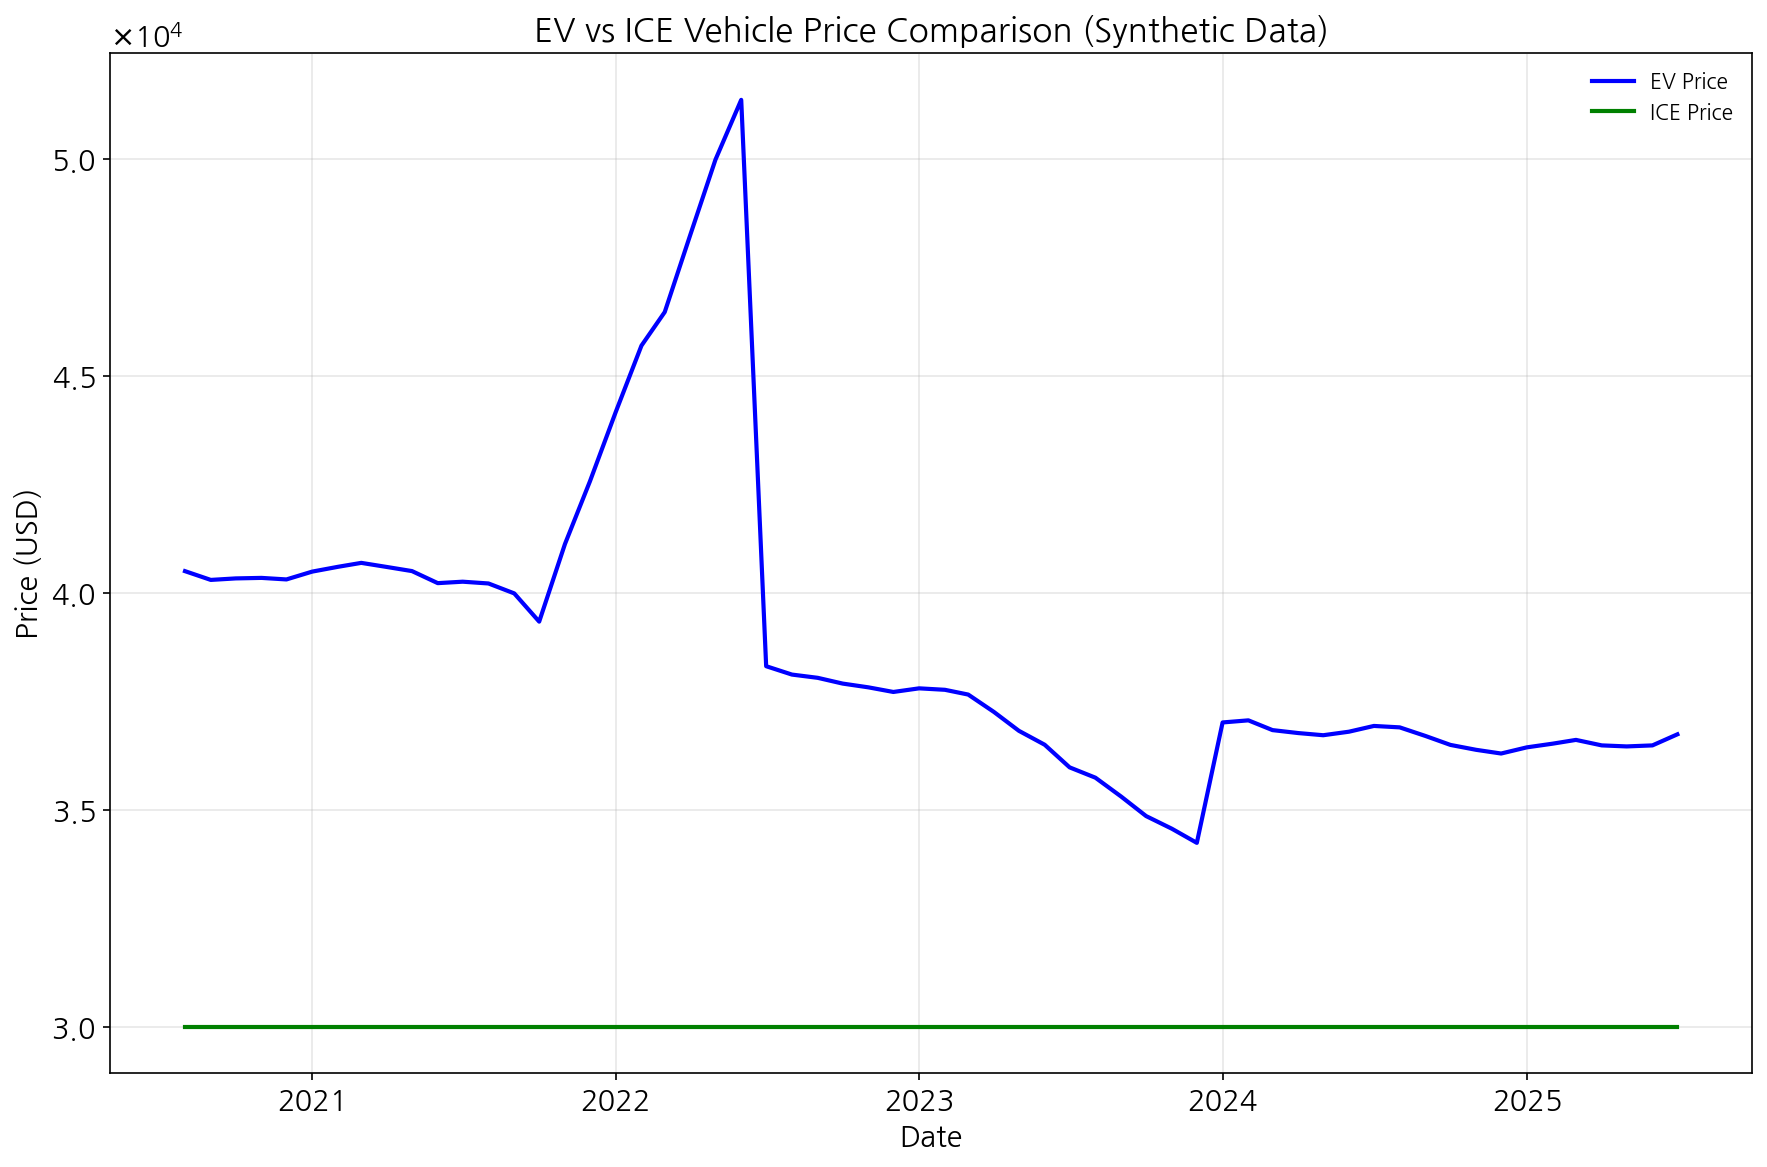

Data behind this chart, as committed beside it:
, Battery_Cost, Non_Battery_Cost, EV_Price, ICE_Price, Price_Difference, Price_Difference_Percentage
2020-07-31 15:55:58.925593, 10500, 30000, 40500, 30000, 10500, 35.0
2020-08-31 15:55:58.925593, 10298, 30000, 40298, 30000, 10298, 34.33
2020-09-30 15:55:58.925593, 10333, 30000, 40333, 30000, 10333, 34.44
2020-10-31 15:55:58.925593, 10345, 30000, 40345, 30000, 10345, 34.48
2020-11-30 15:55:58.925593, 10309, 30000, 40309, 30000, 10309, 34.36
2020-12-31 15:55:58.925593, 10490, 30000, 40490, 30000, 10490, 34.97
2021-01-31 15:55:58.925593, 10600, 30000, 40600, 30000, 10600, 35.33
2021-02-28 15:55:58.925593, 10691, 30000, 40691, 30000, 10691, 35.64
2021-03-31 15:55:58.925593, 10596, 30000, 40596, 30000, 10596, 35.32
2021-04-30 15:55:58.925593, 10502, 30000, 40502, 30000, 10502, 35.01
2021-05-31 15:55:58.925593, 10224, 30000, 40224, 30000, 10224, 34.08
2021-06-30 15:55:58.925593, 10257, 30000, 40257, 30000, 10257, 34.19
2021-07-31 15:55:58.925593, 10216, 30000, 40216, 30000, 10216, 34.05
2021-08-31 15:55:58.925593, 9987, 30000, 39987, 30000, 9987, 33.29
2021-09-30 15:55:58.925593, 9337, 30000, 39337, 30000, 9337, 31.12
2021-10-31 15:55:58.925593, 11125, 30000, 41125, 30000, 11125, 37.08
2021-11-30 15:55:58.925593, 12568, 30000, 42568, 30000, 12568, 41.89
2021-12-31 15:55:58.925593, 14164, 30000, 44164, 30000, 14164, 47.21
2022-01-31 15:55:58.925593, 15697, 30000, 45697, 30000, 15697, 52.32
2022-02-28 15:55:58.925593, 16471, 30000, 46471, 30000, 16471, 54.9
2022-03-31 15:55:58.925593, 18265, 30000, 48265, 30000, 18265, 60.88
2022-04-30 15:55:58.925593, 19983, 30000, 49983, 30000, 19983, 66.61
2022-05-31 15:55:58.925593, 21362, 30000, 51362, 30000, 21362, 71.21
2022-06-30 15:55:58.925593, 8309, 30000, 38309, 30000, 8309, 27.7
2022-07-31 15:55:58.925593, 8116, 30000, 38116, 30000, 8116, 27.05
2022-08-31 15:55:58.925593, 8041, 30000, 38041, 30000, 8041, 26.8
2022-09-30 15:55:58.925593, 7909, 30000, 37909, 30000, 7909, 26.36
2022-10-31 15:55:58.925593, 7822, 30000, 37822, 30000, 7822, 26.07
2022-11-30 15:55:58.925593, 7716, 30000, 37716, 30000, 7716, 25.72
2022-12-31 15:55:58.925593, 7799, 30000, 37799, 30000, 7799, 26
2023-01-31 15:55:58.925593, 7766, 30000, 37766, 30000, 7766, 25.89
2023-02-28 15:55:58.925593, 7656, 30000, 37656, 30000, 7656, 25.52
2023-03-31 15:55:58.925593, 7254, 30000, 37254, 30000, 7254, 24.18
2023-04-30 15:55:58.925593, 6820, 30000, 36820, 30000, 6820, 22.73
2023-05-31 15:55:58.925593, 6499, 30000, 36499, 30000, 6499, 21.66
2023-06-30 15:55:58.925593, 5978, 30000, 35978, 30000, 5978, 19.93
2023-07-31 15:55:58.925593, 5740, 30000, 35740, 30000, 5740, 19.13
2023-08-31 15:55:58.925593, 5305, 30000, 35305, 30000, 5305, 17.68
2023-09-30 15:55:58.925593, 4855, 30000, 34855, 30000, 4855, 16.18
2023-10-31 15:55:58.925593, 4563, 30000, 34563, 30000, 4563, 15.21
2023-11-30 15:55:58.925593, 4238, 30000, 34238, 30000, 4238, 14.13
2023-12-31 15:55:58.925593, 7013, 30000, 37013, 30000, 7013, 23.38
2024-01-31 15:55:58.925593, 7061, 30000, 37061, 30000, 7061, 23.54
2024-02-29 15:55:58.925593, 6837, 30000, 36837, 30000, 6837, 22.79
2024-03-31 15:55:58.925593, 6768, 30000, 36768, 30000, 6768, 22.56
2024-04-30 15:55:58.925593, 6719, 30000, 36719, 30000, 6719, 22.4
2024-05-31 15:55:58.925593, 6800, 30000, 36800, 30000, 6800, 22.67
2024-06-30 15:55:58.925593, 6933, 30000, 36933, 30000, 6933, 23.11
2024-07-31 15:55:58.925593, 6900, 30000, 36900, 30000, 6900, 23
2024-08-31 15:55:58.925593, 6701, 30000, 36701, 30000, 6701, 22.34
2024-09-30 15:55:58.925593, 6495, 30000, 36495, 30000, 6495, 21.65
2024-10-31 15:55:58.925593, 6382, 30000, 36382, 30000, 6382, 21.27
2024-11-30 15:55:58.925593, 6297, 30000, 36297, 30000, 6297, 20.99
2024-12-31 15:55:58.925593, 6439, 30000, 36439, 30000, 6439, 21.46
2025-01-31 15:55:58.925593, 6524, 30000, 36524, 30000, 6524, 21.75
2025-02-28 15:55:58.925593, 6611, 30000, 36611, 30000, 6611, 22.04
2025-03-31 15:55:58.925593, 6484, 30000, 36484, 30000, 6484, 21.61
2025-04-30 15:55:58.925593, 6461, 30000, 36461, 30000, 6461, 21.54
2025-05-31 15:55:58.925593, 6484, 30000, 36484, 30000, 6484, 21.61
2025-06-30 15:55:58.925593, 6739, 30000, 36739, 30000, 6739, 22.46
